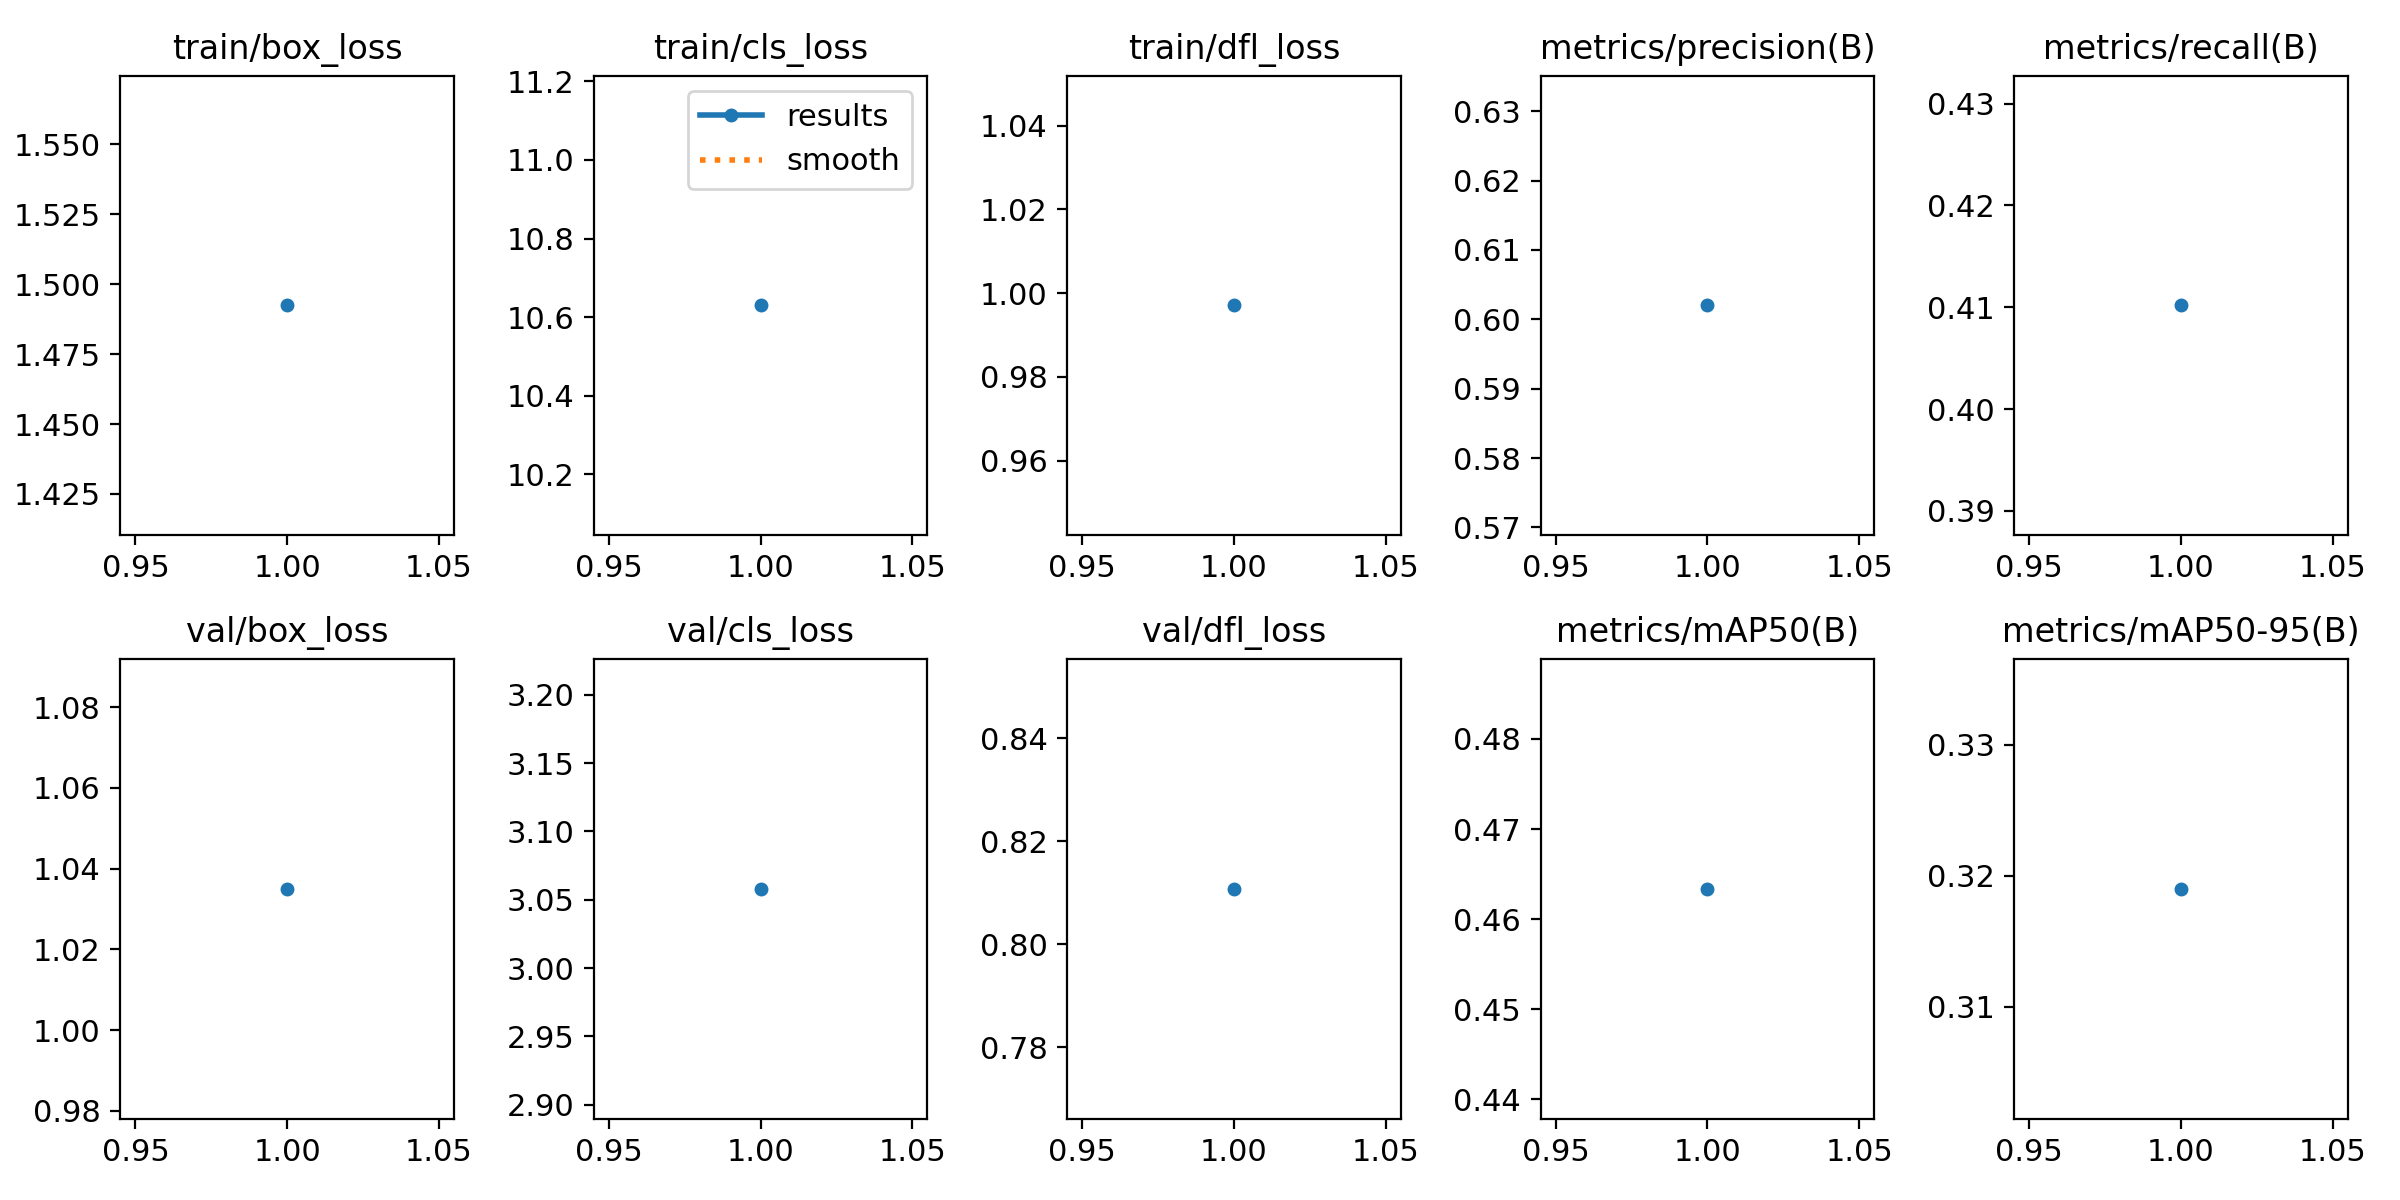

The table this chart was drawn from, first rows:
epoch, time, train/box_loss, train/cls_loss, train/dfl_loss, metrics/precision(B), metrics/recall(B), metrics/mAP50(B), metrics/mAP50-95(B), val/box_loss, val/cls_loss, val/dfl_loss, lr/pg0, lr/pg1, lr/pg2
1, 60.66, 1.492, 10.63, 0.9971, 0.602, 0.4102, 0.4634, 0.319, 1.035, 3.058, 0.8107, 0.0001875, 0.0001875, 0.0001875
